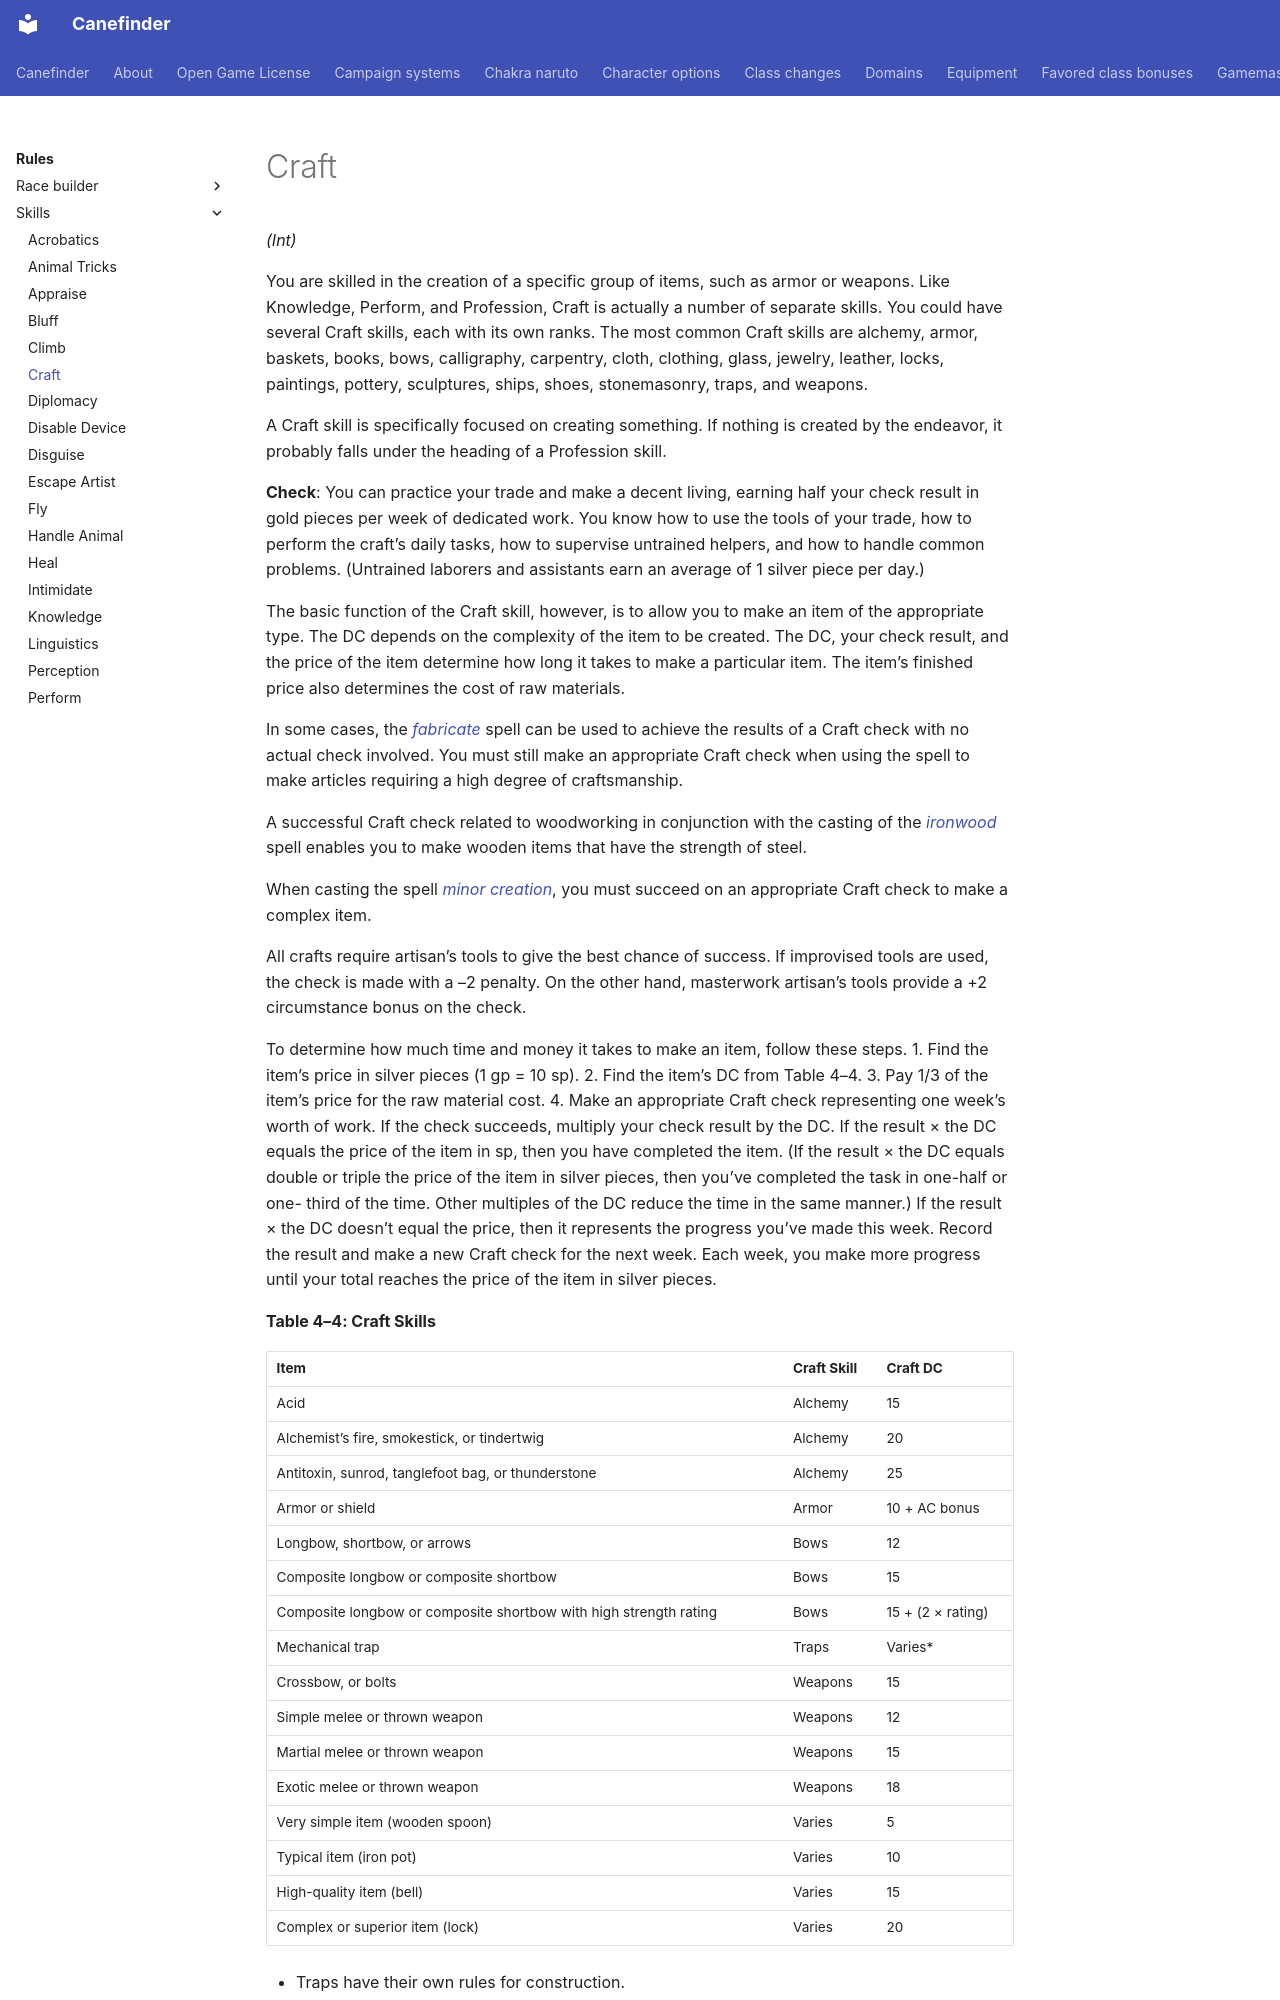

repository: canefinderhouserules/Canefinderhouserules · page: rules/skills/craft/index.html · generator: mkdocs

# Craft

*(Int)*

You are skilled in the creation of a specific group of items, such as armor or weapons. Like Knowledge, Perform, and Profession, Craft is actually a number of separate skills. You could have several Craft skills, each with its own ranks. The most common Craft skills are alchemy, armor, baskets, books, bows, calligraphy, carpentry, cloth, clothing, glass, jewelry, leather, locks, paintings, pottery, sculptures, ships, shoes, stonemasonry, traps, and weapons.

A Craft skill is specifically focused on creating something. If nothing is created by the endeavor, it probably falls under the heading of a Profession skill.

**Check**: You can practice your trade and make a decent living, earning half your check result in gold pieces per week of dedicated work. You know how to use the tools of your trade, how to perform the craft’s daily tasks, how to supervise untrained helpers, and how to handle common problems. (Untrained laborers and assistants earn an average of 1 silver piece per day.)

The basic function of the Craft skill, however, is to allow you to make an item of the appropriate type. The DC depends on the complexity of the item to be created. The DC, your check result, and the price of the item determine how long it takes to make a particular item. The item’s finished price also determines the cost of raw materials.

In some cases, the [*fabricate*](../../magic/spells/fabricate.md) spell can be used to achieve the results of a Craft check with no actual check involved. You must still make an appropriate Craft check when using the spell to make articles requiring a high degree of craftsmanship.

A successful Craft check related to woodworking in conjunction with the casting of the [*ironwood*](../../magic/spells/ironwood.md) spell enables you to make wooden items that have the strength of steel.

When casting the spell [*minor creation*](../../magic/spells/minor-creation.md), you must succeed on an appropriate Craft check to make a complex item.

All crafts require artisan’s tools to give the best chance of success. If improvised tools are used, the check is made with a –2 penalty. On the other hand, masterwork artisan’s tools provide a +2 circumstance bonus on the check.

To determine how much time and money it takes to make an item, follow these steps. 1. Find the item’s price in silver pieces (1 gp = 10 sp). 2. Find the item’s DC from Table 4–4. 3. Pay 1/3 of the item’s price for the raw material cost. 4. Make an appropriate Craft check representing one week’s worth of work. If the check succeeds, multiply your check result by the DC. If the result × the DC equals the price of the item in sp, then you have completed the item. (If the result × the DC equals double or triple the price of the item in silver pieces, then you’ve completed the task in one-half or one- third of the time. Other multiples of the DC reduce the time in the same manner.) If the result × the DC doesn’t equal the price, then it represents the progress you’ve made this week. Record the result and make a new Craft check for the next week. Each week, you make more progress until your total reaches the price of the item in silver pieces.

**Table 4–4: Craft Skills**

| Item | Craft Skill | Craft DC |
|---|---|---|
| Acid | Alchemy | 15 |
| Alchemist’s fire, smokestick, or tindertwig | Alchemy | 20 |
| Antitoxin, sunrod, tanglefoot bag, or thunderstone | Alchemy | 25 |
| Armor or shield | Armor | 10 + AC bonus |
| Longbow, shortbow, or arrows | Bows | 12 |
| Composite longbow or composite shortbow | Bows | 15 |
| Composite longbow or composite shortbow with high strength rating | Bows | 15 + (2 × rating) |
| Mechanical trap | Traps | Varies* |
| Crossbow, or bolts | Weapons | 15 |
| Simple melee or thrown weapon | Weapons | 12 |
| Martial melee or thrown weapon | Weapons | 15 |
| Exotic melee or thrown weapon | Weapons | 18 |
| Very simple item (wooden spoon) | Varies | 5 |
| Typical item (iron pot) | Varies | 10 |
| High-quality item (bell) | Varies | 15 |
| Complex or superior item (lock) | Varies | 20 |

* Traps have their own rules for construction.

If you fail a check by 4 or less, you make no progress this week. If you fail by 5 or more, you ruin half the raw materials and have to pay half the original raw material cost again.
